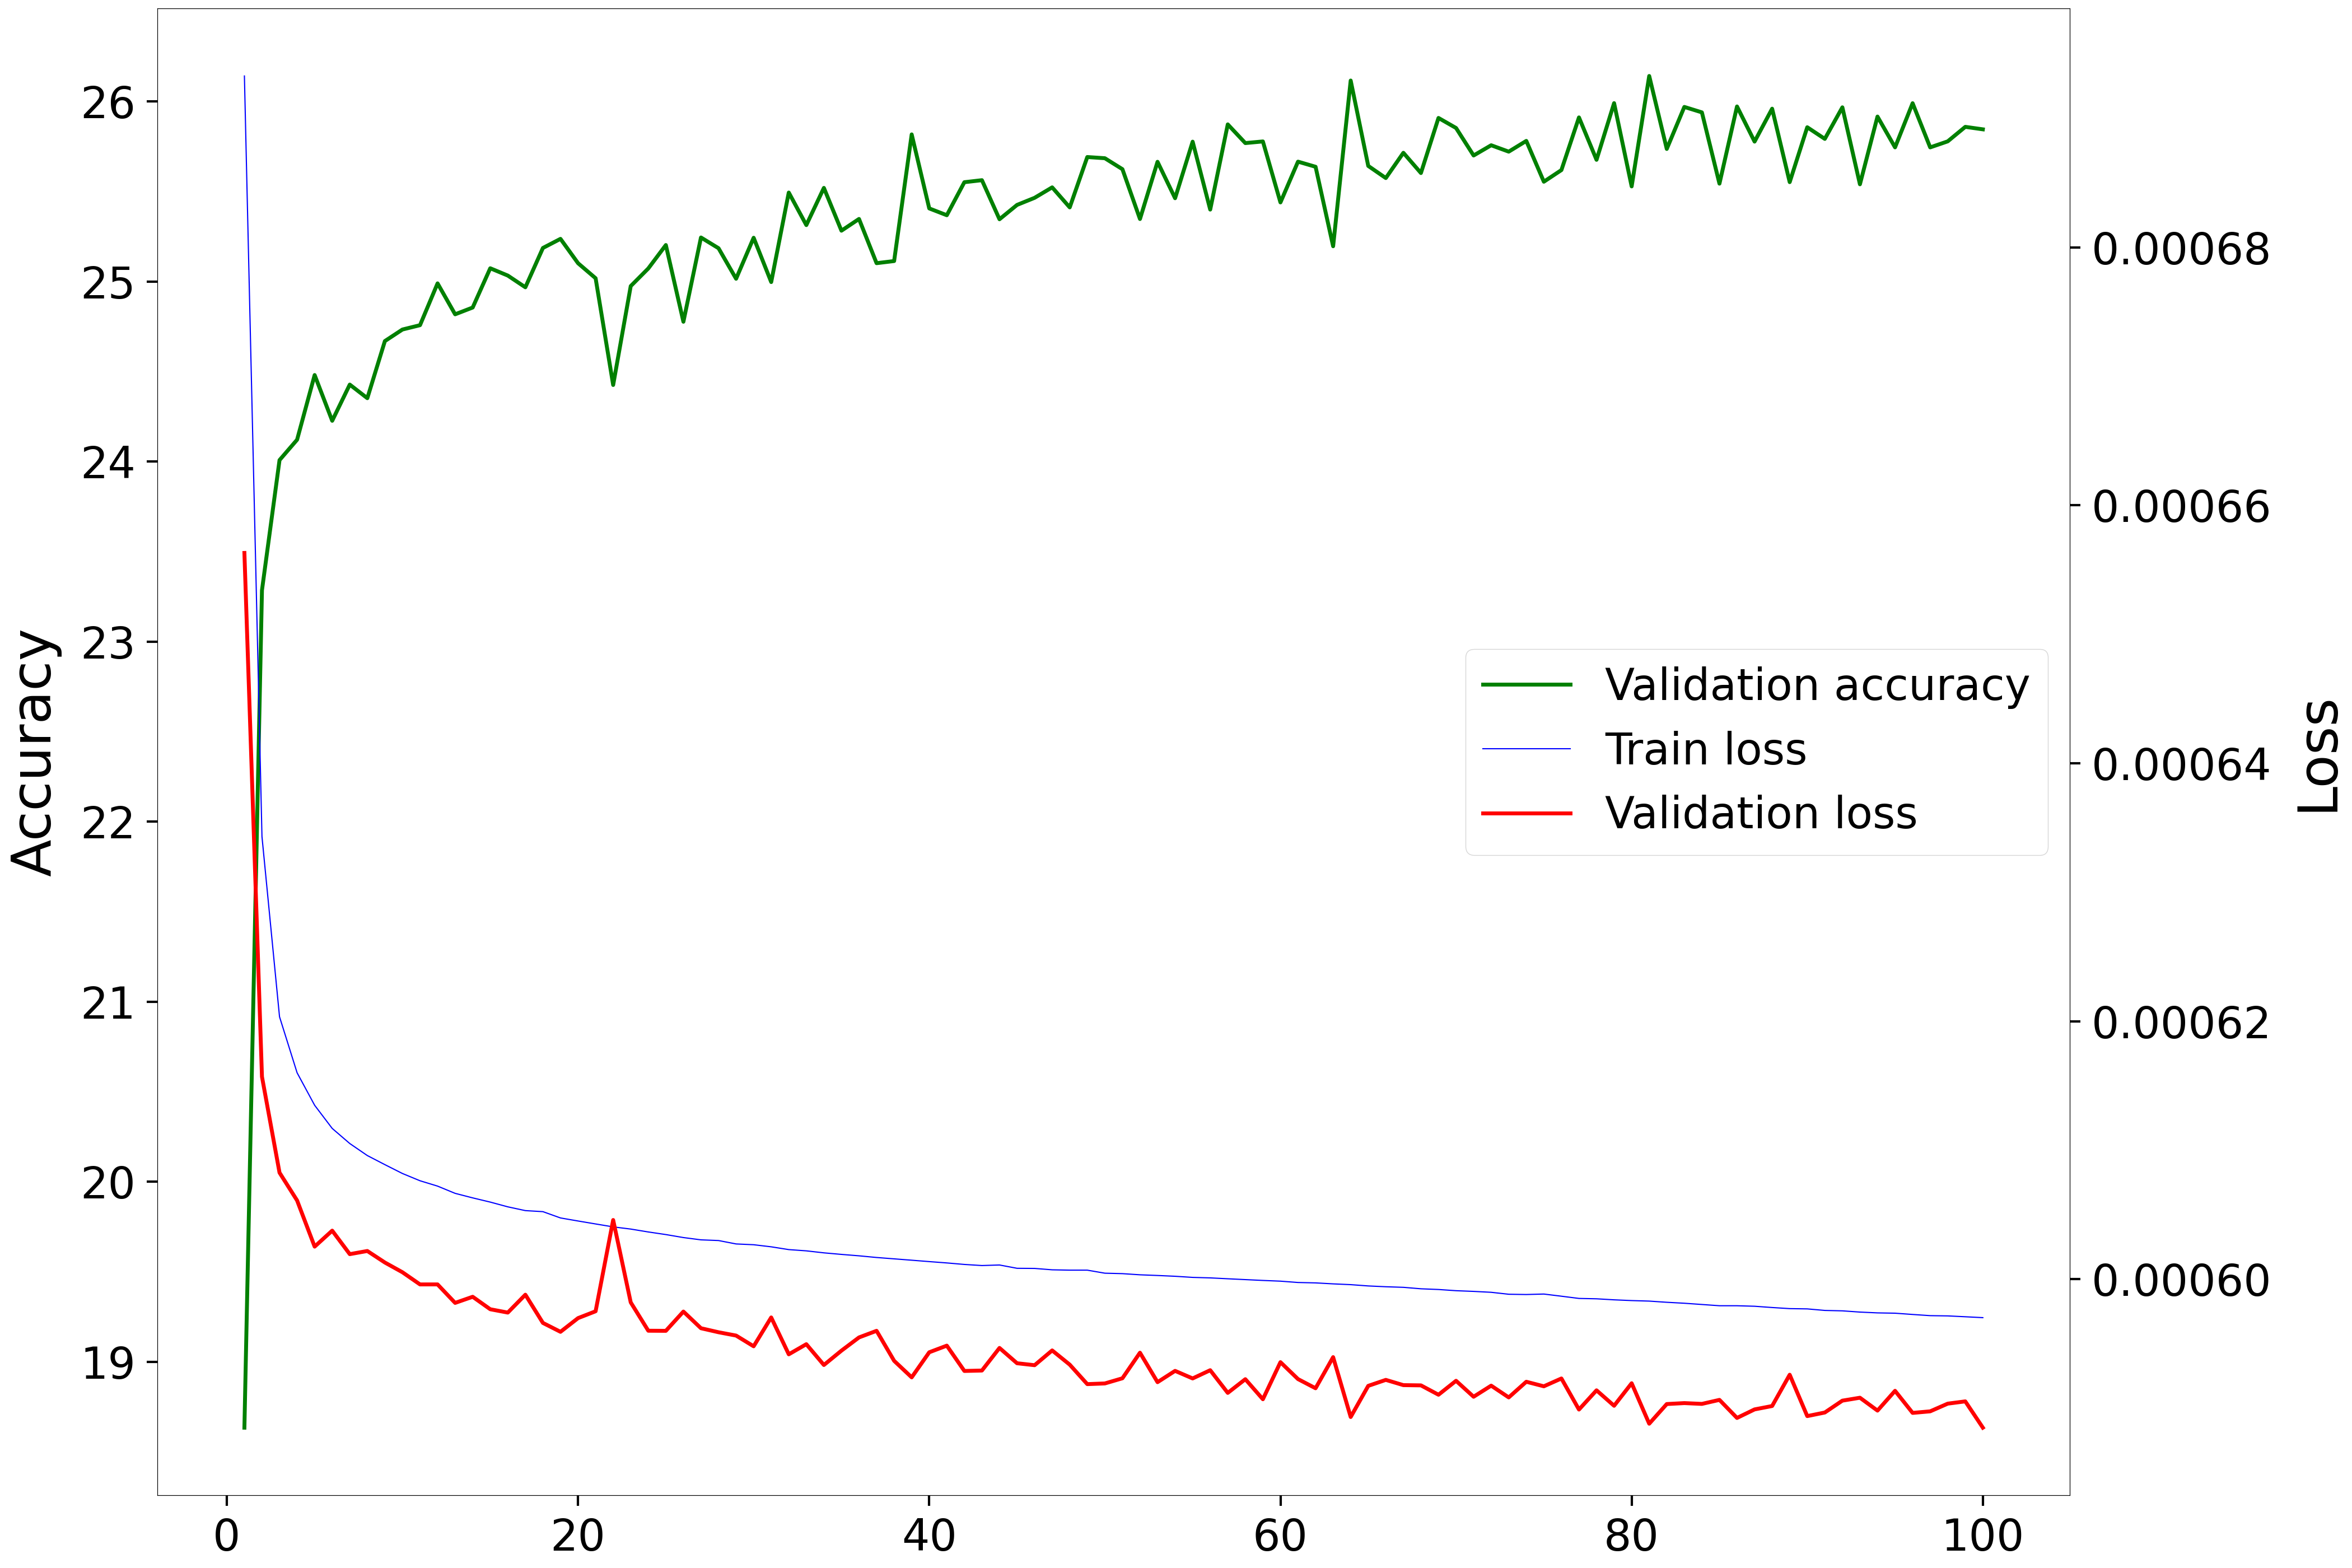

Data behind this chart, as committed beside it:
Epoch, Accuracy, Loss
1, 18.64, 0.0006563
2, 23.28, 0.0006157
3, 24.01, 0.0006083
4, 24.12, 0.0006061
5, 24.48, 0.0006025
6, 24.23, 0.0006038
7, 24.43, 0.0006019
8, 24.35, 0.0006022
9, 24.67, 0.0006013
10, 24.73, 0.0006005
11, 24.76, 0.0005996
12, 24.99, 0.0005996
13, 24.82, 0.0005982
14, 24.86, 0.0005986
15, 25.07, 0.0005977
16, 25.03, 0.0005974
17, 24.97, 0.0005988
18, 25.19, 0.0005966
19, 25.24, 0.0005959
20, 25.1, 0.000597
21, 25.02, 0.0005975
22, 24.42, 0.0006046
23, 24.97, 0.0005982
24, 25.07, 0.000596
25, 25.2, 0.000596
26, 24.78, 0.0005975
27, 25.24, 0.0005962
28, 25.18, 0.0005959
29, 25.01, 0.0005956
30, 25.24, 0.0005948
31, 25, 0.000597
32, 25.49, 0.0005942
33, 25.31, 0.000595
34, 25.52, 0.0005933
35, 25.28, 0.0005945
36, 25.35, 0.0005955
37, 25.1, 0.000596
38, 25.11, 0.0005937
39, 25.82, 0.0005924
40, 25.41, 0.0005943
41, 25.37, 0.0005948
42, 25.55, 0.0005929
43, 25.56, 0.0005929
44, 25.35, 0.0005947
45, 25.42, 0.0005935
46, 25.46, 0.0005933
47, 25.52, 0.0005945
48, 25.41, 0.0005934
49, 25.69, 0.0005919
50, 25.68, 0.0005919
51, 25.62, 0.0005923
52, 25.35, 0.0005943
53, 25.66, 0.000592
54, 25.46, 0.0005929
55, 25.78, 0.0005923
56, 25.4, 0.0005929
57, 25.87, 0.0005912
58, 25.77, 0.0005922
59, 25.78, 0.0005907
60, 25.44, 0.0005936
... 40 more rows
